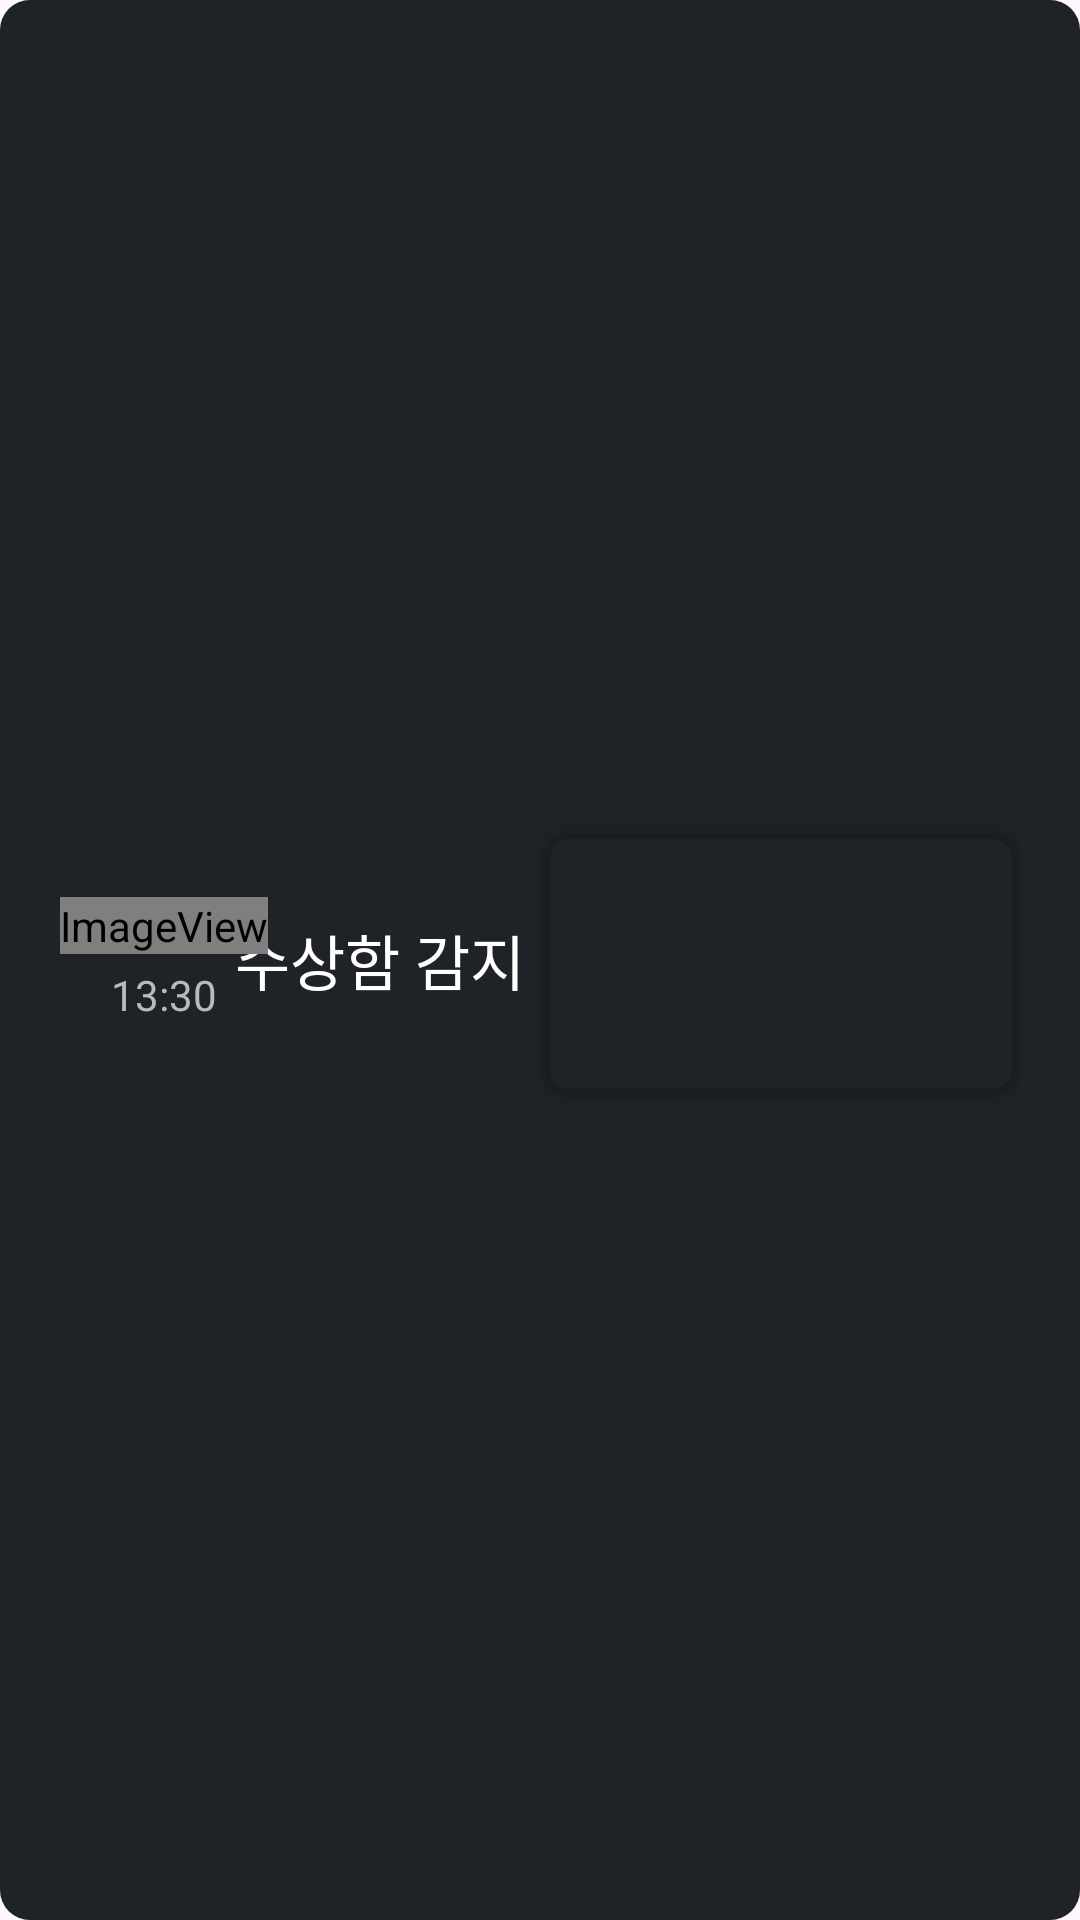

Write the Android layout XML for this screen, with the resource values it uses.
<!-- AndroidManifest.xml: application theme Theme.MidAssignment -->
<!-- res/layout/cctv_alert_card.xml -->
<?xml version="1.0" encoding="utf-8"?>
<com.google.android.material.card.MaterialCardView
  xmlns:android="http://schemas.android.com/apk/res/android"
  xmlns:app="http://schemas.android.com/apk/res-auto"
  android:layout_width="match_parent"
  android:layout_height="wrap_content"
  android:clickable="true"
  android:focusable="true"
  android:foreground="?attr/selectableItemBackground"
  app:cardBackgroundColor="@color/transparent"
  app:cardCornerRadius="10dp"
  app:strokeWidth="0dp">

  <androidx.constraintlayout.widget.ConstraintLayout
    android:layout_width="match_parent"
    android:layout_height="match_parent"
    android:padding="20dp"
    android:background="@color/colorSurface">
    <androidx.constraintlayout.widget.ConstraintLayout
      android:layout_width="match_parent"
      android:layout_height="match_parent">

      <androidx.cardview.widget.CardView
        android:id="@+id/cardView2"
        android:layout_width="160dp"
        android:layout_height="90dp"
        app:cardBackgroundColor="@color/transparent"
        app:cardCornerRadius="10dp"
        app:layout_constraintBottom_toBottomOf="parent"
        app:layout_constraintEnd_toEndOf="parent"
        app:layout_constraintTop_toTopOf="parent">
        <ImageView
          android:id="@+id/alertCctvImage"
          android:layout_width="match_parent"
          android:layout_height="match_parent"
          android:scaleType="centerCrop"
          app:srcCompat="@drawable/ic_launcher_background"/>
      </androidx.cardview.widget.CardView>
      <androidx.constraintlayout.widget.ConstraintLayout
        android:id="@+id/constraintLayout3"
        android:layout_width="wrap_content"
        android:layout_height="wrap_content"
        android:layout_marginStart="16dp"
        android:layout_marginEnd="32dp"
        app:layout_constraintBottom_toBottomOf="parent"
        app:layout_constraintEnd_toStartOf="@+id/cardView2"
        app:layout_constraintStart_toEndOf="@+id/constraintLayout2"
        app:layout_constraintTop_toTopOf="parent">

        <TextView
          android:id="@+id/textView7"
          android:layout_width="wrap_content"
          android:layout_height="wrap_content"
          android:text="수상함 감지"
          android:textColor="@color/textPrimary"
          android:textSize="20sp"
          app:layout_constraintBottom_toBottomOf="parent"
          app:layout_constraintEnd_toEndOf="parent"
          app:layout_constraintStart_toStartOf="parent"
          app:layout_constraintTop_toTopOf="parent"/>
      </androidx.constraintlayout.widget.ConstraintLayout>
      <androidx.constraintlayout.widget.ConstraintLayout
        android:id="@+id/constraintLayout2"
        android:layout_width="wrap_content"
        android:layout_height="wrap_content"
        app:layout_constraintBottom_toBottomOf="parent"
        app:layout_constraintStart_toStartOf="parent"
        app:layout_constraintTop_toTopOf="parent">

        <ImageView
          android:id="@+id/imageView3"
          android:layout_width="wrap_content"
          android:layout_height="wrap_content"
          android:layout_marginBottom="4dp"
          app:layout_constraintBottom_toTopOf="@+id/alertTimeText"
          app:layout_constraintEnd_toEndOf="parent"
          app:layout_constraintStart_toStartOf="parent"
          app:layout_constraintTop_toTopOf="parent"
          app:srcCompat="@drawable/alert_icon"
          app:tint="@color/colorPrimary"/>
        <TextView
          android:id="@+id/alertTimeText"
          android:layout_width="wrap_content"
          android:layout_height="wrap_content"
          android:text="13:30"
          android:textColor="@color/textSecondary"
          android:textSize="14sp"
          app:layout_constraintBottom_toBottomOf="parent"
          app:layout_constraintEnd_toEndOf="parent"
          app:layout_constraintStart_toStartOf="parent"
          app:layout_constraintTop_toBottomOf="@+id/imageView3"/>
      </androidx.constraintlayout.widget.ConstraintLayout>
    </androidx.constraintlayout.widget.ConstraintLayout>
  </androidx.constraintlayout.widget.ConstraintLayout>
</com.google.android.material.card.MaterialCardView>
<!-- resources referenced by this layout -->
<resources>
  <color name="colorPrimary">#FF2D71F5</color>
  <color name="colorSurface">#FF1F2328</color>
  <color name="textPrimary">#FFFFFFFF</color>
  <color name="textSecondary">#FFBABABA</color>
  <color name="transparent">#00FFFFFF</color>
  <!-- drawable alert_icon (drawable) -->
  <?xml version="1.0" encoding="utf-8"?>
  <layer-list xmlns:android="http://schemas.android.com/apk/res/android">
    <item
      android:drawable="@drawable/baseline_crisis_alert_24"
      android:width="40dp"
      android:height="40dp"/>
  </layer-list>
  <style name="Theme.MidAssignment" parent="Base.Theme.MidAssignment" />
  <style name="Base.Theme.MidAssignment" parent="Theme.Material3.DayNight.NoActionBar">
      
      
    </style>
</resources>
